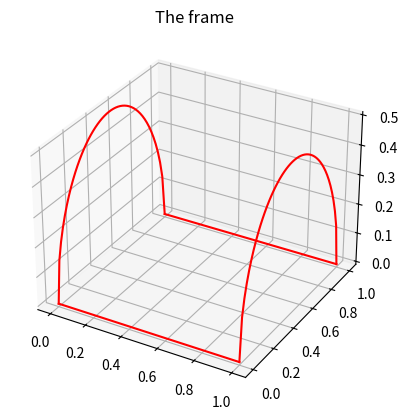
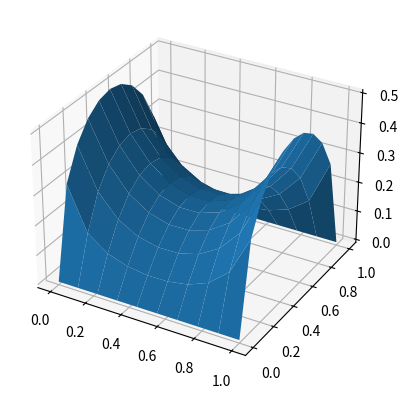

These figures' Python source, in order:
import matplotlib.pyplot as plt
import numpy as np
import math
from scipy.optimize import minimize


#############################################################################################
#######################################################################################

# the frame
def frame(x,y):
    #return 0.5-np.abs(y-0.5)
    return np.sqrt(0.25 -(y -0.5) ** 2)

##########################################################################################
##########################################################################################

# gridpoints
def grid_points(n,m):
    x = np.linspace(0,1,n)
    y = np.linspace(0,1,m)
    xm, ym = np.meshgrid(x,y)
    return xm, ym

##########################################################################################
##########################################################################################


def areaofsurf(vertices,z,n,m):
    # vertices: 3D array of the vertices
    vertices[1:-1,1:-1,2] = np.reshape(z, shape=(m-2,n-2))

    # the area of the small triangles
    area1 = np.linalg.vector_norm(np.cross(vertices[:-1,:-1,:]-vertices[1:,:-1,:], vertices[1:,1:,:]-vertices[1:,:-1,:]), axis=2)
    area2 = np.linalg.vector_norm(np.cross(vertices[:-1,:-1,:]-vertices[:-1,1:,:], vertices[1:,1:,:]-vertices[:-1,1:,:]), axis=2)
    return np.sum(area1+area2) / 2


##########################################################################################
##########################################################################################

# plot the frame

X, Y = grid_points(50,50)
fig = plt.figure()
ax = fig.add_subplot(projection='3d')
ax.plot(X[0,:],Y[0,:],frame(X[0,:],Y[0,:]),color='red')
ax.plot(X[-1,:],Y[-1,:],frame(X[-1,:],Y[-1,:]),color='red')
ax.plot(X[:,0],Y[:,0],frame(X[:,0],Y[:,0]),color='red')
ax.plot(X[:,-1],Y[:,-1],frame(X[:,-1],Y[:,-1]),color='red')
plt.title('The frame')
plt.show()

###########################################################################################
#####################################################################################


n=10
m=11

xx, yy = grid_points(n,m)
zf = frame(xx,yy)



vertex_matrix = np.zeros((m,n,3))
vertex_matrix[:,:,0] = xx
vertex_matrix[:,:,1] = yy
vertex_matrix[:,:,2] = zf

z0 = np.reshape(zf[1:-1,1:-1],shape=((n-2)*(m-2),))

objf = lambda z: areaofsurf(vertex_matrix,z,n,m)


zopt = minimize(objf, z0, method = 'BFGS')
print(zopt)
zz = zf.copy()
zz[1:-1,1:-1] = np.reshape(zopt.x, shape=(m-2,n-2))

fig = plt.figure()
ax = fig.add_subplot(projection='3d')
ax.plot_surface(xx,yy,zz)
plt.show()
